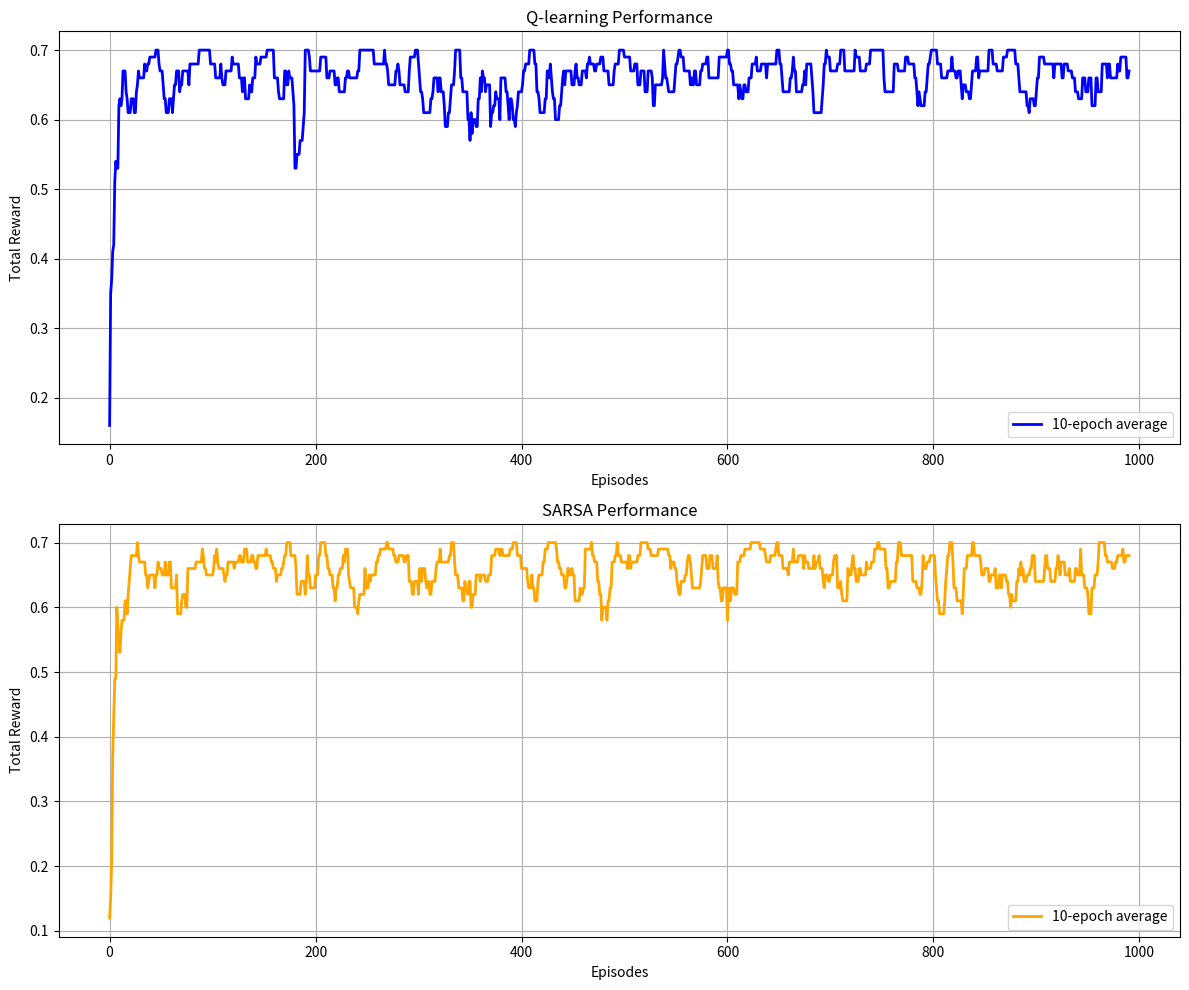
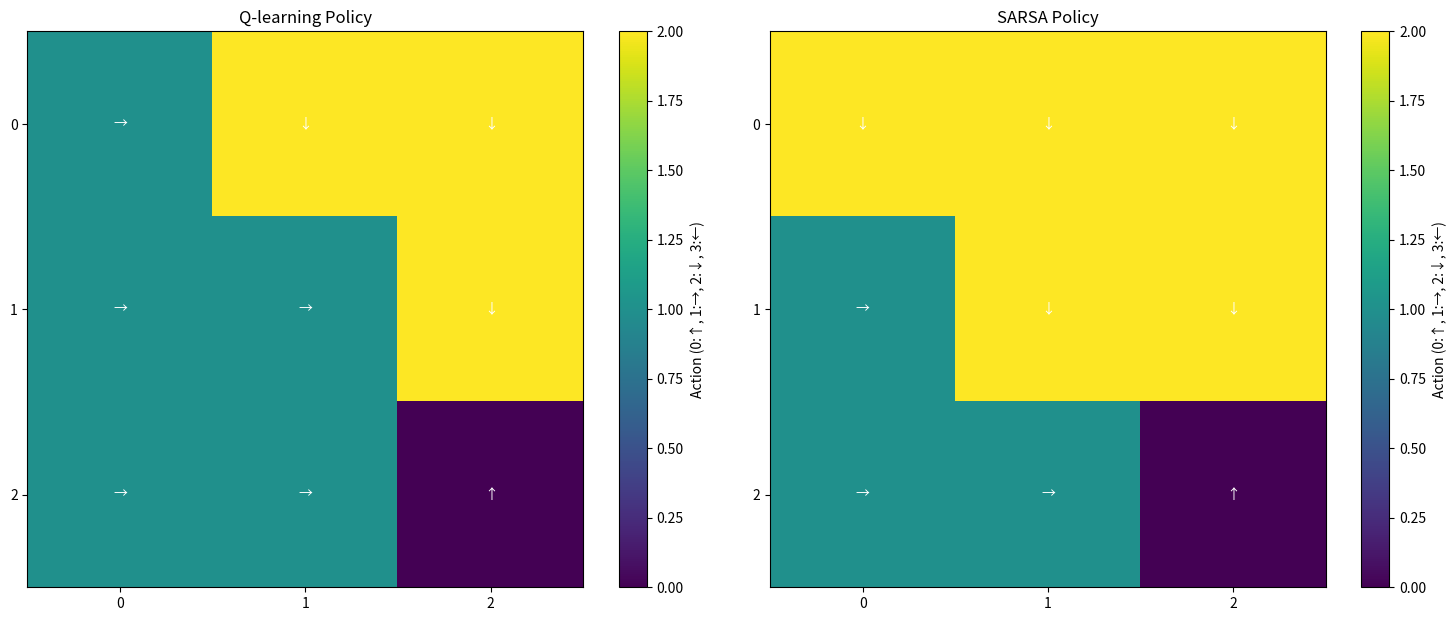

Reproduce these figures in Python, in order.
import numpy as np
import matplotlib.pyplot as plt

class GridWorld:
    def __init__(self, size=3):
        self.size = size
        self.state = 0 
        self.goal = size * size - 1
        self.actions = [0, 1, 2, 3]
        self.n_states = size * size
        self.n_actions = len(self.actions)
        
    def reset(self):
        self.state = 0
        return self.state
    
    def step(self, action):
        row = self.state // self.size
        col = self.state % self.size
        
        if action == 0:  # Up
            row = max(0, row - 1)
        elif action == 1:  # Right
            col = min(self.size - 1, col + 1)
        elif action == 2:  # Down
            row = min(self.size - 1, row + 1)
        elif action == 3:  # Left
            col = max(0, col - 1)
            
        self.state = row * self.size + col
        
        done = self.state == self.goal
        reward = 1 if done else -0.1
        
        return self.state, reward, done

class QLearning:
    def __init__(self, n_states, n_actions, learning_rate=0.1, discount_factor=0.99, epsilon=0.1):
        self.q_table = np.zeros((n_states, n_actions))
        self.lr = learning_rate
        self.gamma = discount_factor
        self.epsilon = epsilon
        
    def choose_action(self, state):
        if np.random.random() < self.epsilon:
            return np.random.randint(0, 4)
        return np.argmax(self.q_table[state])
    
    def learn(self, state, action, reward, next_state):
        # Q-learning learn (off-policy)
        best_next_action = np.argmax(self.q_table[next_state])
        td_target = reward + self.gamma * self.q_table[next_state][best_next_action]
        td_error = td_target - self.q_table[state][action]
        self.q_table[state][action] += self.lr * td_error

class SARSA:
    def __init__(self, n_states, n_actions, learning_rate=0.1, discount_factor=0.9, epsilon=0.1):
        self.q_table = np.zeros((n_states, n_actions))
        self.lr = learning_rate
        self.gamma = discount_factor
        self.epsilon = epsilon
        
    def choose_action(self, state):
        if np.random.random() < self.epsilon:
            return np.random.randint(0, 4)
        return np.argmax(self.q_table[state])
    
    def learn(self, state, action, reward, next_state, next_action):
        # SARSA learn (on-policy)
        td_target = reward + self.gamma * self.q_table[next_state][next_action]
        td_error = td_target - self.q_table[state][action]
        self.q_table[state][action] += self.lr * td_error

def train_agent(agent, env, episodes=1000):
    rewards_history = []
    
    for _ in range(episodes):
        state = env.reset()
        total_reward = 0
        done = False
        
        # For SARSA, we need to select the initial action before the loop
        # because we need both current and next actions to update Q-values
        if isinstance(agent, SARSA):
            action = agent.choose_action(state)
            
        while not done:
            # For Q-learning, we can select action inside the loop
            # because we only need current state and action to update
            if isinstance(agent, QLearning):
                action = agent.choose_action(state)
            
            next_state, reward, done = env.step(env.actions[action])
            total_reward += reward
            
            if isinstance(agent, SARSA):
                # SARSA needs to know the next action to update Q-values
                # This is why it's on-policy - it uses the actual next action
                next_action = agent.choose_action(next_state)
                agent.learn(state, action, reward, next_state, next_action)
                action = next_action
            else:  # Q-learning
                # Q-learning is off-policy - it uses max Q-value of next state
                # regardless of what action will actually be taken
                agent.learn(state, action, reward, next_state)
            
            state = next_state
            
        rewards_history.append(total_reward)
    
    return rewards_history

def plot_results(q_learning_rewards, sarsa_rewards):
    # Calculate moving average over 10 epochs
    window_size = 10
    q_learning_avg = np.convolve(q_learning_rewards, np.ones(window_size)/window_size, mode='valid')
    sarsa_avg = np.convolve(sarsa_rewards, np.ones(window_size)/window_size, mode='valid')
    
    # Create figure with two subplots
    _, (ax1, ax2) = plt.subplots(2, 1, figsize=(12, 10))
    
    # Q-learning plot
    # ax1.plot(q_learning_rewards, label='Raw rewards', alpha=0.1, color='blue')
    ax1.plot(q_learning_avg, label='10-epoch average', color='blue', linewidth=2)
    ax1.set_title('Q-learning Performance')
    ax1.set_xlabel('Episodes')
    ax1.set_ylabel('Total Reward')
    ax1.grid(True)
    ax1.legend()
    
    # SARSA plot
    # ax2.plot(sarsa_rewards, label='Raw rewards', alpha=0.1, color='orange')
    ax2.plot(sarsa_avg, label='10-epoch average', color='orange', linewidth=2)
    ax2.set_title('SARSA Performance')
    ax2.set_xlabel('Episodes')
    ax2.set_ylabel('Total Reward')
    ax2.grid(True)
    ax2.legend()
    
    plt.tight_layout()
    plt.show()

def plot_policy_heatmaps(q_learning_agent, sarsa_agent, env):
    # Create figure with two subplots
    _, (ax1, ax2) = plt.subplots(1, 2, figsize=(15, 6))
    
    # Function to get policy visualization
    def get_policy_heatmap(agent):
        policy = np.zeros((env.size, env.size))
        for state in range(env.n_states):
            row = state // env.size
            col = state % env.size
            # Get the best action for this state
            best_action = np.argmax(agent.q_table[state])
            # Map actions to values: up=0, right=1, down=2, left=3
            policy[row, col] = best_action
        return policy
    
    # Get policies
    q_learning_policy = get_policy_heatmap(q_learning_agent)
    sarsa_policy = get_policy_heatmap(sarsa_agent)
    
    # Plot Q-learning policy
    im1 = ax1.imshow(q_learning_policy, cmap='viridis')
    ax1.set_title('Q-learning Policy')
    ax1.set_xticks(np.arange(env.size))
    ax1.set_yticks(np.arange(env.size))
    ax1.set_xticklabels(['0', '1', '2'])
    ax1.set_yticklabels(['0', '1', '2'])
    
    # Add action labels
    for i in range(env.size):
        for j in range(env.size):
            action = int(q_learning_policy[i, j])
            action_symbol = ['↑', '→', '↓', '←'][action]
            ax1.text(j, i, action_symbol, ha='center', va='center', color='white')
    
    # Plot SARSA policy
    im2 = ax2.imshow(sarsa_policy, cmap='viridis')
    ax2.set_title('SARSA Policy')
    ax2.set_xticks(np.arange(env.size))
    ax2.set_yticks(np.arange(env.size))
    ax2.set_xticklabels(['0', '1', '2'])
    ax2.set_yticklabels(['0', '1', '2'])
    
    # Add action labels
    for i in range(env.size):
        for j in range(env.size):
            action = int(sarsa_policy[i, j])
            action_symbol = ['↑', '→', '↓', '←'][action]
            ax2.text(j, i, action_symbol, ha='center', va='center', color='white')
    
    # Add colorbar
    plt.colorbar(im1, ax=ax1, label='Action (0:↑, 1:→, 2:↓, 3:←)')
    plt.colorbar(im2, ax=ax2, label='Action (0:↑, 1:→, 2:↓, 3:←)')
    
    plt.tight_layout()
    plt.show()

def train_and_plot():
    # Create environment
    env = GridWorld(size=3)
    
    # Initialize agents
    q_learning_agent = QLearning(env.n_states, env.n_actions)
    sarsa_agent = SARSA(env.n_states, env.n_actions)
    
    # Train agents
    print("Training Q-learning agent...")
    q_learning_rewards = train_agent(q_learning_agent, env)
    
    print("Training SARSA agent...")
    sarsa_rewards = train_agent(sarsa_agent, env)
    
    # Plot learning curves
    plot_results(q_learning_rewards, sarsa_rewards)
    
    # Plot final policies
    plot_policy_heatmaps(q_learning_agent, sarsa_agent, env)
    
    # Print final Q-tables
    print("\nQ-learning final Q-table:")
    print(q_learning_agent.q_table)
    print("\nSARSA final Q-table:")
    print(sarsa_agent.q_table)

if __name__ == "__main__":
    train_and_plot()
